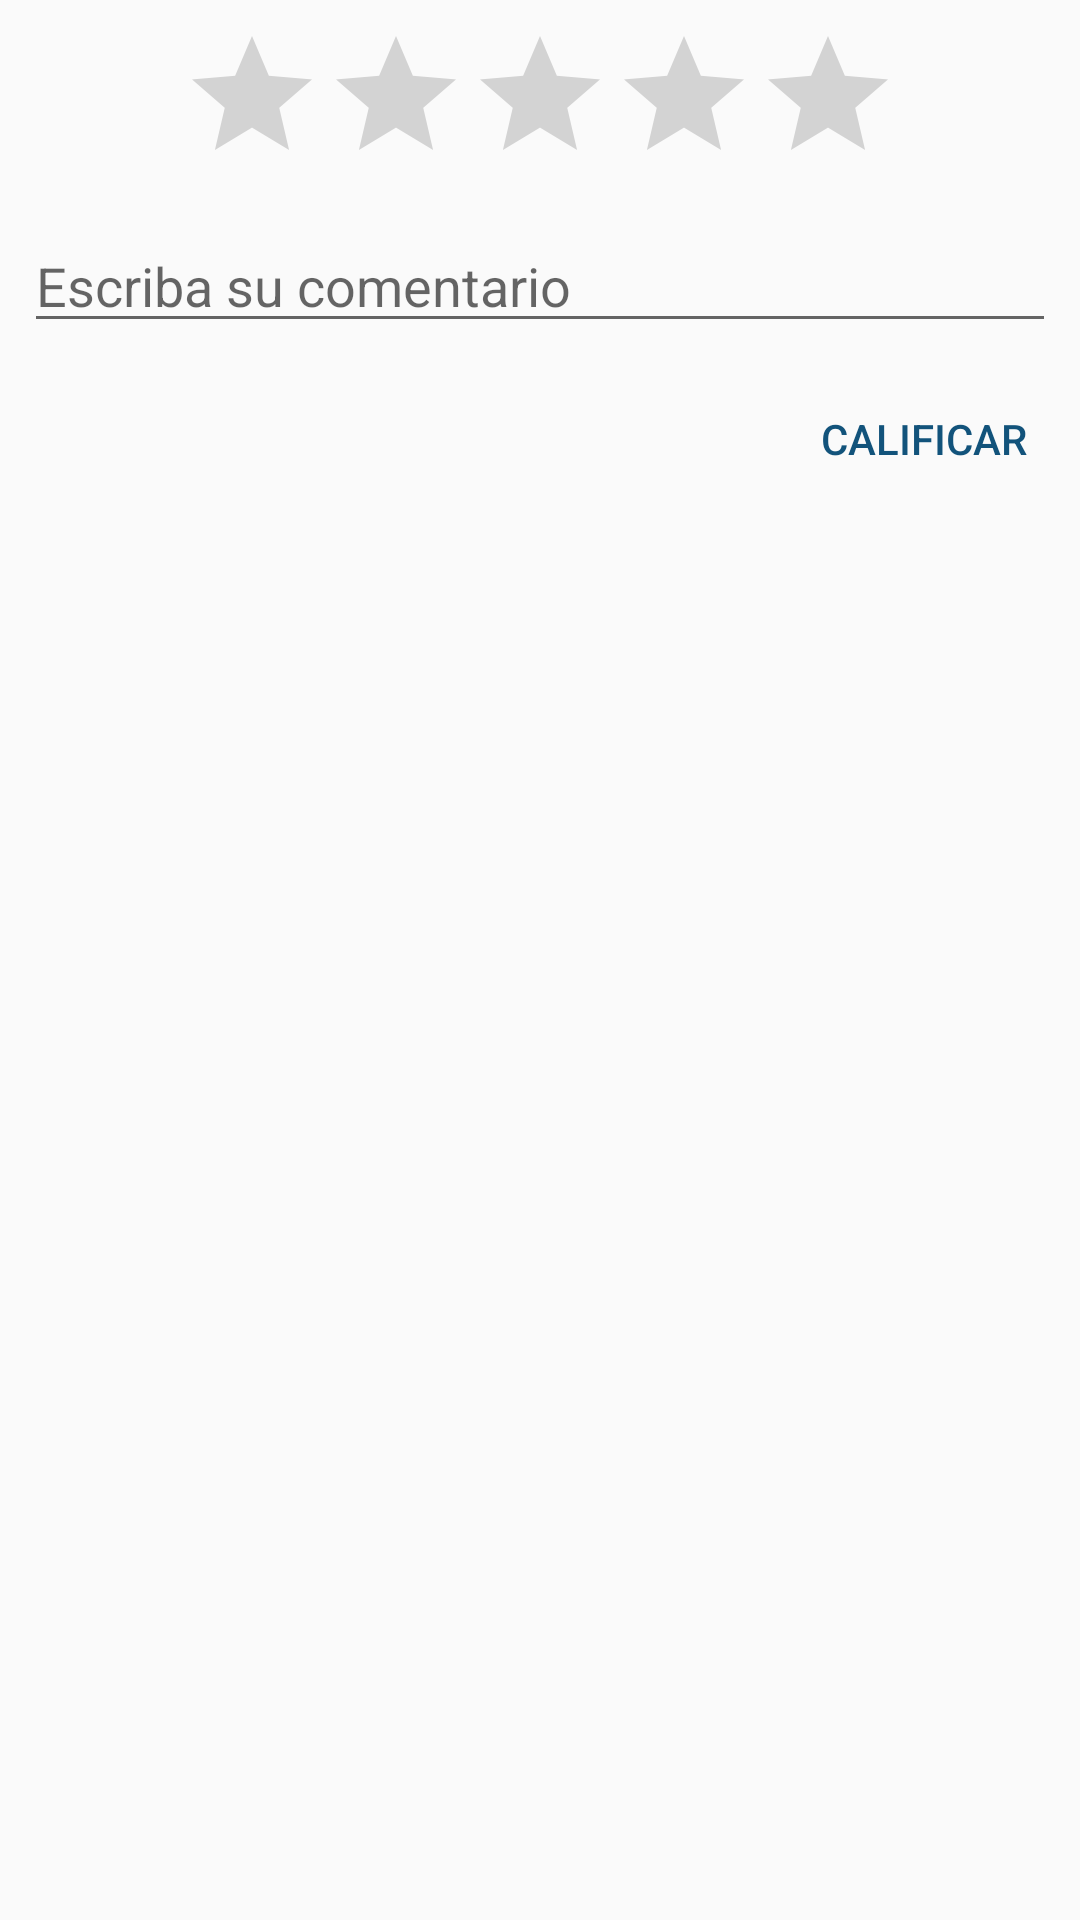

Reconstruct the res/layout file that produces this screen, plus the resources it refers to.
<!-- AndroidManifest.xml: application theme AppTheme -->
<!-- res/layout/layout_calificar.xml -->
<?xml version="1.0" encoding="utf-8"?>
<android.support.constraint.ConstraintLayout xmlns:android="http://schemas.android.com/apk/res/android"
    xmlns:app="http://schemas.android.com/apk/res-auto"
    xmlns:tools="http://schemas.android.com/tools"
    android:orientation="vertical" android:layout_width="match_parent"
    android:layout_height="match_parent"
    android:layout_marginTop="8dp"
    android:layout_marginLeft="16dp"
    android:layout_marginRight="16dp"
    >

    <RatingBar
        android:id="@+id/calificar_ratingBar"
        android:layout_width="wrap_content"
        android:layout_height="wrap_content"
        android:layout_gravity="center"
        android:numStars="5"

        android:layout_marginRight="8dp"
        app:layout_constraintRight_toRightOf="parent"
        android:layout_marginLeft="8dp"
        app:layout_constraintLeft_toLeftOf="parent"
        app:layout_constraintTop_toTopOf="parent"
        android:layout_marginTop="8dp" />

    <EditText
        android:id="@+id/calificar_comentario"
        android:layout_width="0dp"
        android:layout_height="wrap_content"
        android:ems="10"
        android:lines="4"

        android:inputType="textCapSentences"
        android:hint="Escriba su comentario"
        android:layout_marginTop="8dp"
        app:layout_constraintTop_toBottomOf="@+id/calificar_ratingBar"
        android:layout_marginRight="8dp"
        app:layout_constraintRight_toRightOf="parent"
        android:layout_marginLeft="8dp"
        app:layout_constraintLeft_toLeftOf="parent" />

    <Button
        android:id="@+id/calificar_btn"
        android:layout_width="wrap_content"
        android:layout_height="wrap_content"
        android:layout_gravity="right"
        android:background="@android:color/transparent"
        android:onClick="calificarOrden"
        android:text="Calificar"
        android:layout_marginTop="8dp"
        android:textColor="@color/colorButton"
        app:layout_constraintTop_toBottomOf="@+id/calificar_comentario"
        android:layout_marginRight="8dp"
        app:layout_constraintRight_toRightOf="parent" />
</android.support.constraint.ConstraintLayout>
<!-- resources referenced by this layout -->
<resources>
  <color name="colorButton">@color/colorPrimaryDark</color>
  <style name="AppTheme" parent="Theme.AppCompat.Light.DarkActionBar">
          
          <item name="colorPrimary">@color/colorPrimary</item>
          <item name="colorPrimaryDark">@color/colorPrimaryDark</item>
          <item name="colorAccent">@color/colorAccent</item>
      </style>
  <color name="colorPrimaryDark">#12537b</color>
  <color name="colorPrimary">#0fa5d7</color>
  <color name="colorAccent">#ffca15</color>
</resources>
